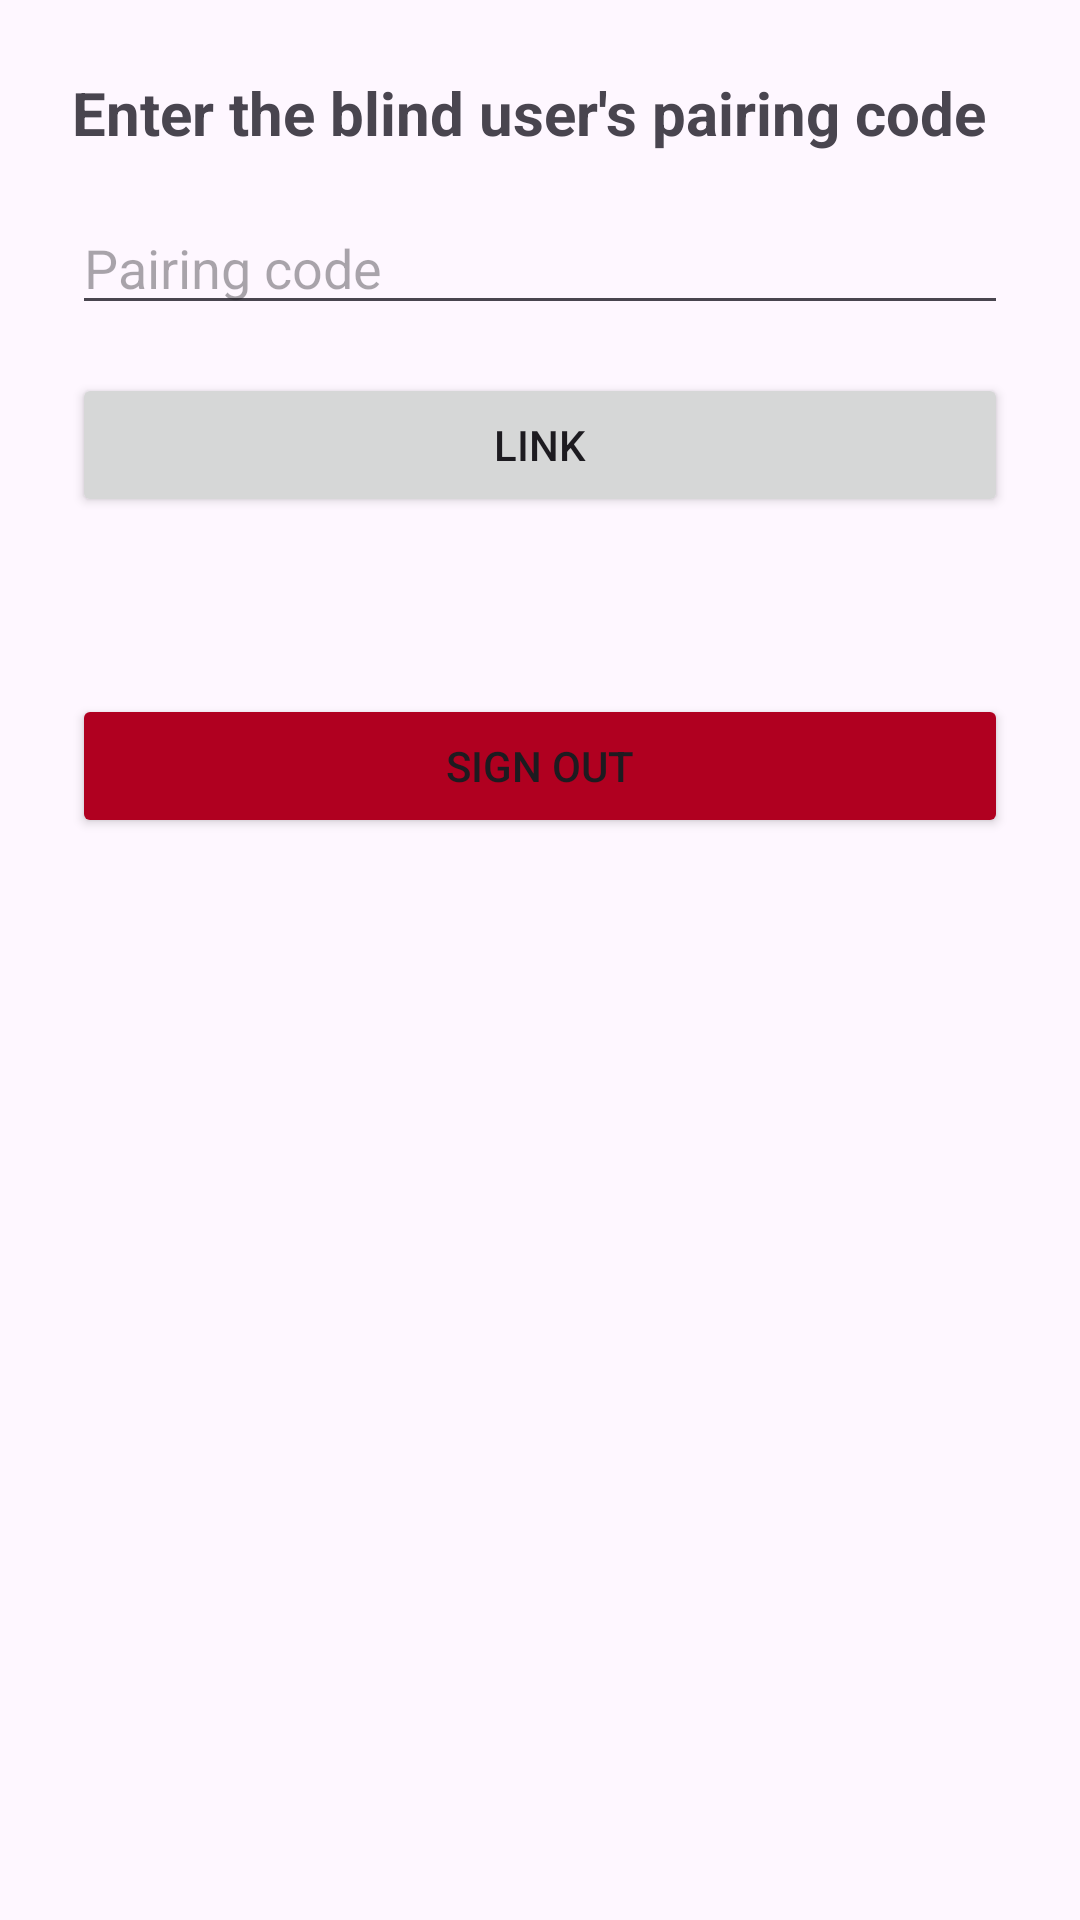

Here is an Android app screen rendered from its layout file. Give the layout XML and the strings, colors and styles it references.
<!-- AndroidManifest.xml: application theme Theme.My_VisionAssistAI -->
<!-- res/layout/activity_guardian.xml -->
<?xml version="1.0" encoding="utf-8"?>
<androidx.constraintlayout.widget.ConstraintLayout xmlns:android="http://schemas.android.com/apk/res/android"
    xmlns:app="http://schemas.android.com/apk/res-auto"
    xmlns:tools="http://schemas.android.com/tools"
    android:id="@+id/main"
    android:layout_width="match_parent"
    android:layout_height="match_parent"
    android:padding="24dp"
    tools:context=".GuardianActivity">

    
    <LinearLayout
        android:id="@+id/pairingSection"
        android:layout_width="0dp"
        android:layout_height="wrap_content"
        android:orientation="vertical"
        app:layout_constraintTop_toTopOf="parent"
        app:layout_constraintStart_toStartOf="parent"
        app:layout_constraintEnd_toEndOf="parent">

        <TextView
            android:layout_width="match_parent"
            android:layout_height="wrap_content"
            android:text="Enter the blind user's pairing code"
            android:textSize="20sp"
            android:textStyle="bold"
            android:layout_marginBottom="16dp"/>

        <EditText
            android:id="@+id/etPairCode"
            android:layout_width="match_parent"
            android:layout_height="wrap_content"
            android:hint="Pairing code"
            android:inputType="textCapCharacters"
            android:layout_marginBottom="16dp"/>

        <Button
            android:id="@+id/btnLink"
            android:layout_width="match_parent"
            android:layout_height="wrap_content"
            android:text="Link"/>

        <TextView
            android:id="@+id/txtPairingStatus"
            android:layout_width="match_parent"
            android:layout_height="wrap_content"
            android:layout_marginTop="16dp"
            android:textColor="#B00020"/>

        <Button
            android:id="@+id/btnSignOutFromPairing"
            android:layout_width="match_parent"
            android:layout_height="wrap_content"
            android:text="Sign Out"
            android:backgroundTint="#B00020"
            android:layout_marginTop="24dp"/>

    </LinearLayout>

    
    <LinearLayout
        android:id="@+id/locationSection"
        android:layout_width="0dp"
        android:layout_height="wrap_content"
        android:orientation="vertical"
        android:visibility="gone"
        app:layout_constraintTop_toTopOf="parent"
        app:layout_constraintStart_toStartOf="parent"
        app:layout_constraintEnd_toEndOf="parent">

        <TextView
            android:layout_width="match_parent"
            android:layout_height="wrap_content"
            android:text="Blind user's location"
            android:textSize="22sp"
            android:textStyle="bold"
            android:layout_marginBottom="16dp"/>

        <TextView
            android:id="@+id/txtLocationInfo"
            android:layout_width="match_parent"
            android:layout_height="wrap_content"
            android:text="Loading..."
            android:textSize="16sp"
            android:layout_marginBottom="24dp"/>

        <Button
            android:id="@+id/btnOpenMaps"
            android:layout_width="match_parent"
            android:layout_height="wrap_content"
            android:text="Open in Google Maps"
            android:layout_marginBottom="12dp"/>

        <Button
            android:id="@+id/btnRefresh"
            android:layout_width="match_parent"
            android:layout_height="wrap_content"
            android:text="Refresh Location"/>

        <Button
            android:id="@+id/btnViewPhotos"
            android:layout_width="match_parent"
            android:layout_height="wrap_content"
            android:text="View Photos"
            android:layout_marginTop="12dp"/>

        <Button
            android:id="@+id/btnUnlink"
            android:layout_width="match_parent"
            android:layout_height="wrap_content"
            android:text="Unlink"
            android:layout_marginTop="24dp"/>

        <Button
            android:id="@+id/btnSignOutGuardian"
            android:layout_width="match_parent"
            android:layout_height="wrap_content"
            android:text="Sign Out"
            android:backgroundTint="#B00020"
            android:layout_marginTop="12dp"/>

    </LinearLayout>

</androidx.constraintlayout.widget.ConstraintLayout>
<!-- resources referenced by this layout -->
<resources>
  <style name="Theme.My_VisionAssistAI" parent="Base.Theme.MyVisionAssistAI" />
  <style name="Base.Theme.MyVisionAssistAI" parent="Theme.Material3.DayNight.NoActionBar">
          
      </style>
</resources>
